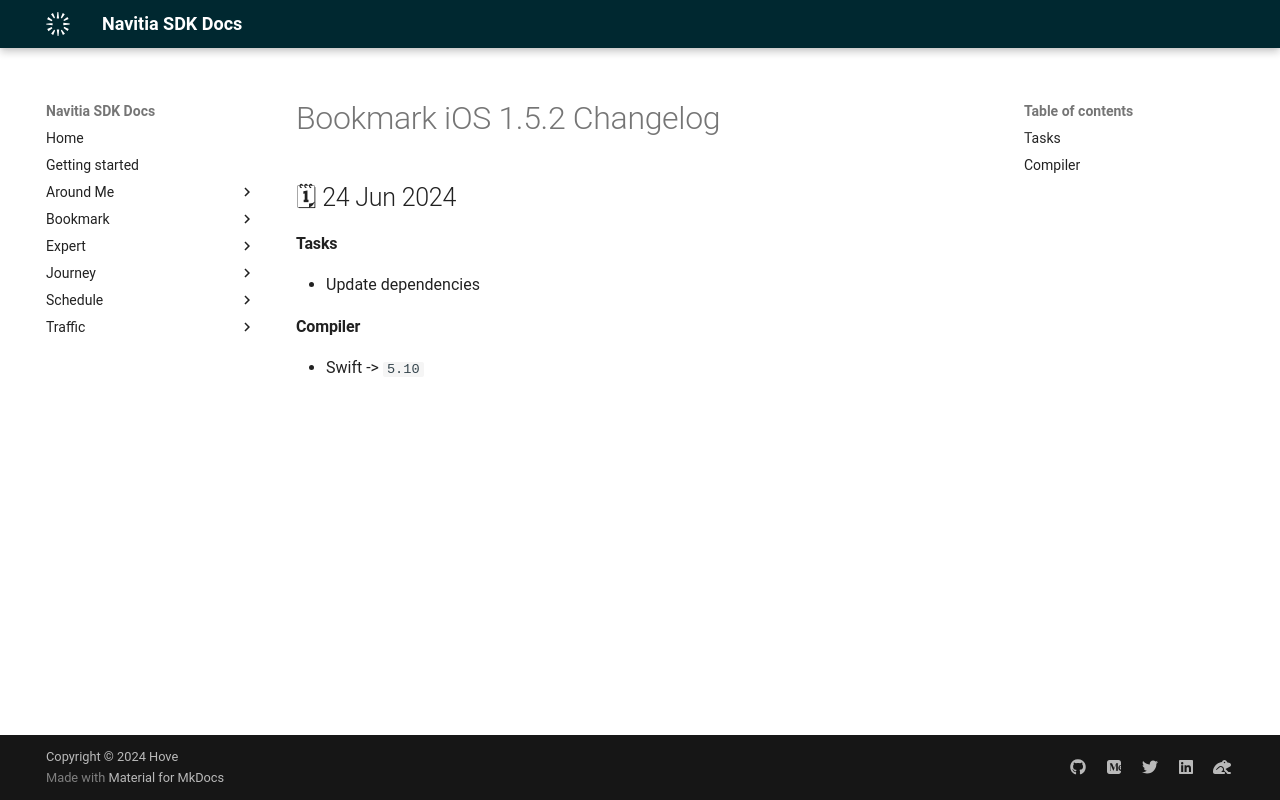

repository: hove-io/navitia_sdk_docs · page: bookmark/ios/releases/1.5.2/index.html · generator: mkdocs

---
title: Bookmark iOS 1.5.2 - Changelog - Navitia SDK Docs
---

# Bookmark iOS 1.5.2 Changelog

<h2>🗓 24 Jun 2024</h2>

#### Tasks
- Update dependencies

#### Compiler
-  Swift -> `5.10`
